8-way image classification set "yolo_classification_data" from GitHub (MarinaNasser/Nebras_RandD); label vocabulary: ascending colon, cecum, descending colon, hepatic flexure, rectum, sigmoid colon, splenic flexure, transverse colon.

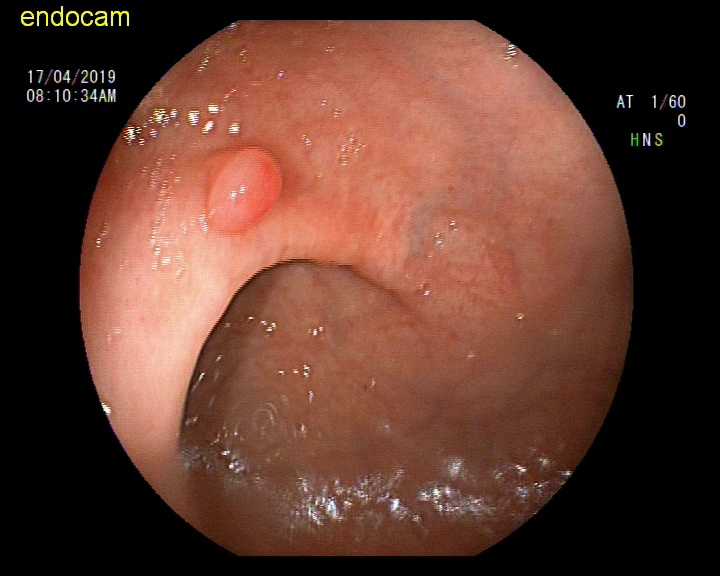
Label: rectum

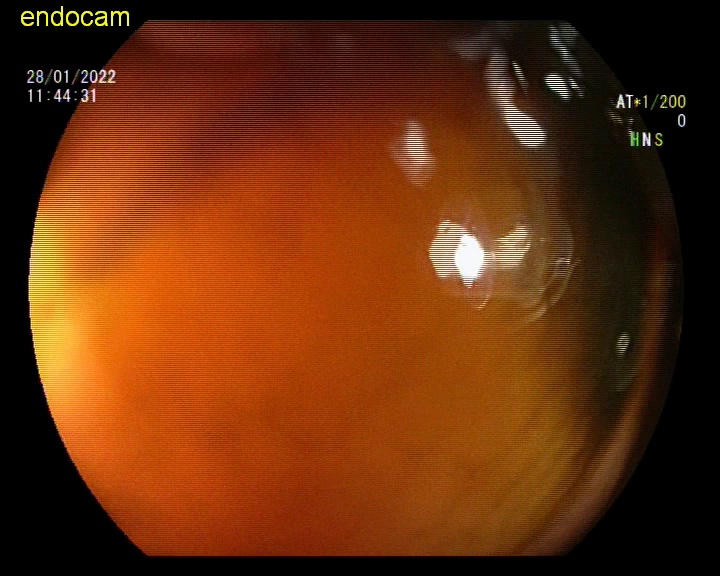
Label: ascending colon

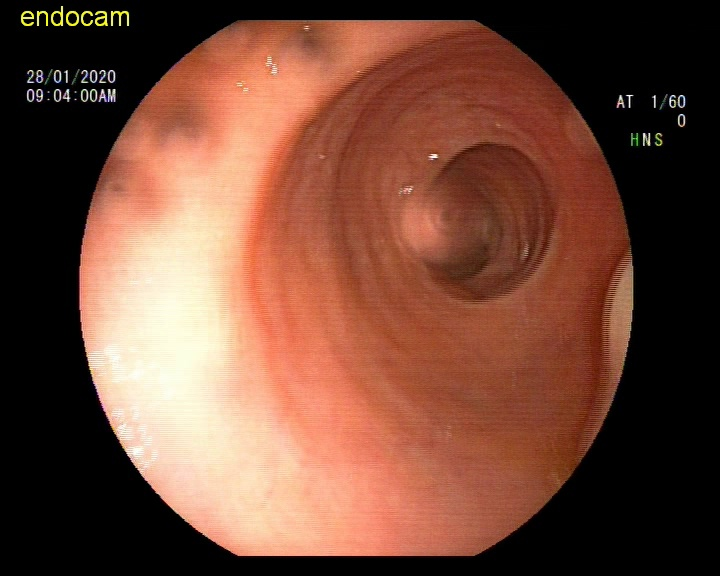
Label: sigmoid colon

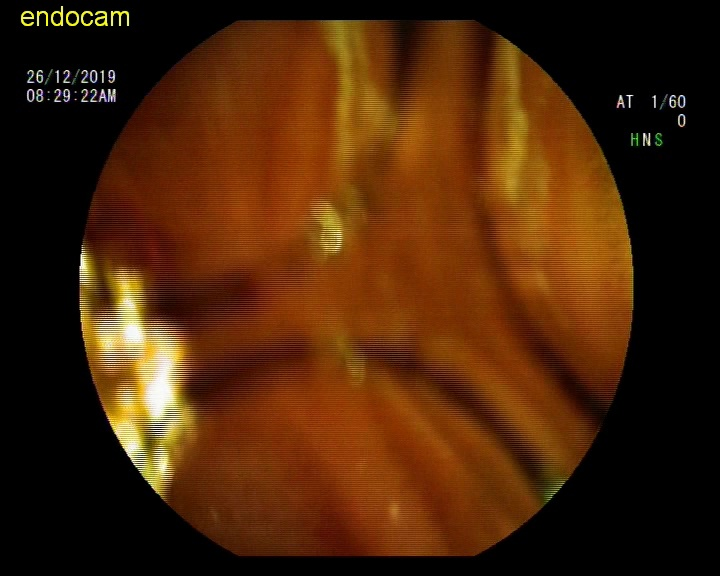
Label: hepatic flexure

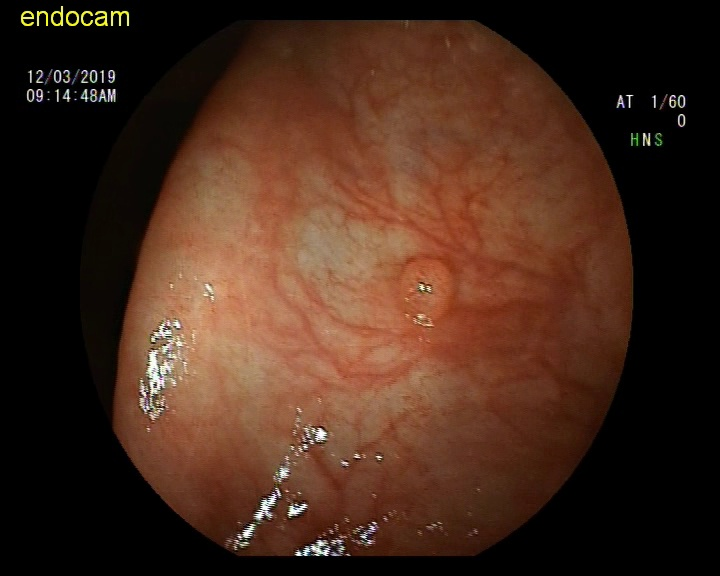
Label: transverse colon

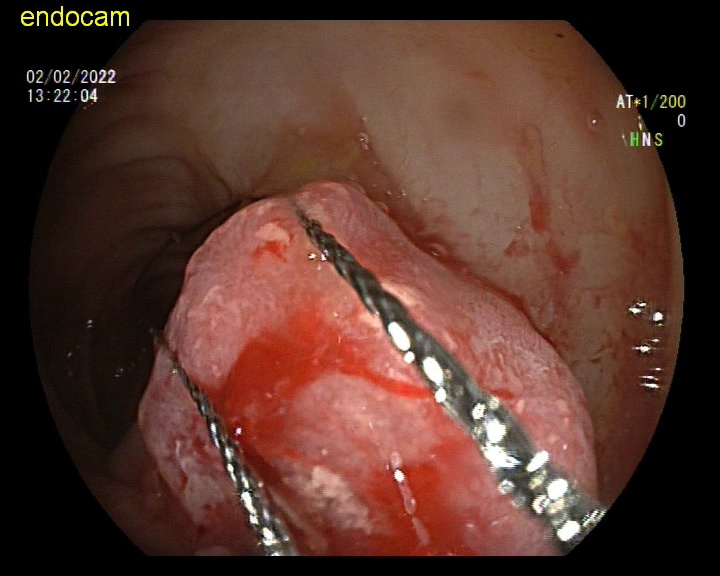
Label: descending colon
